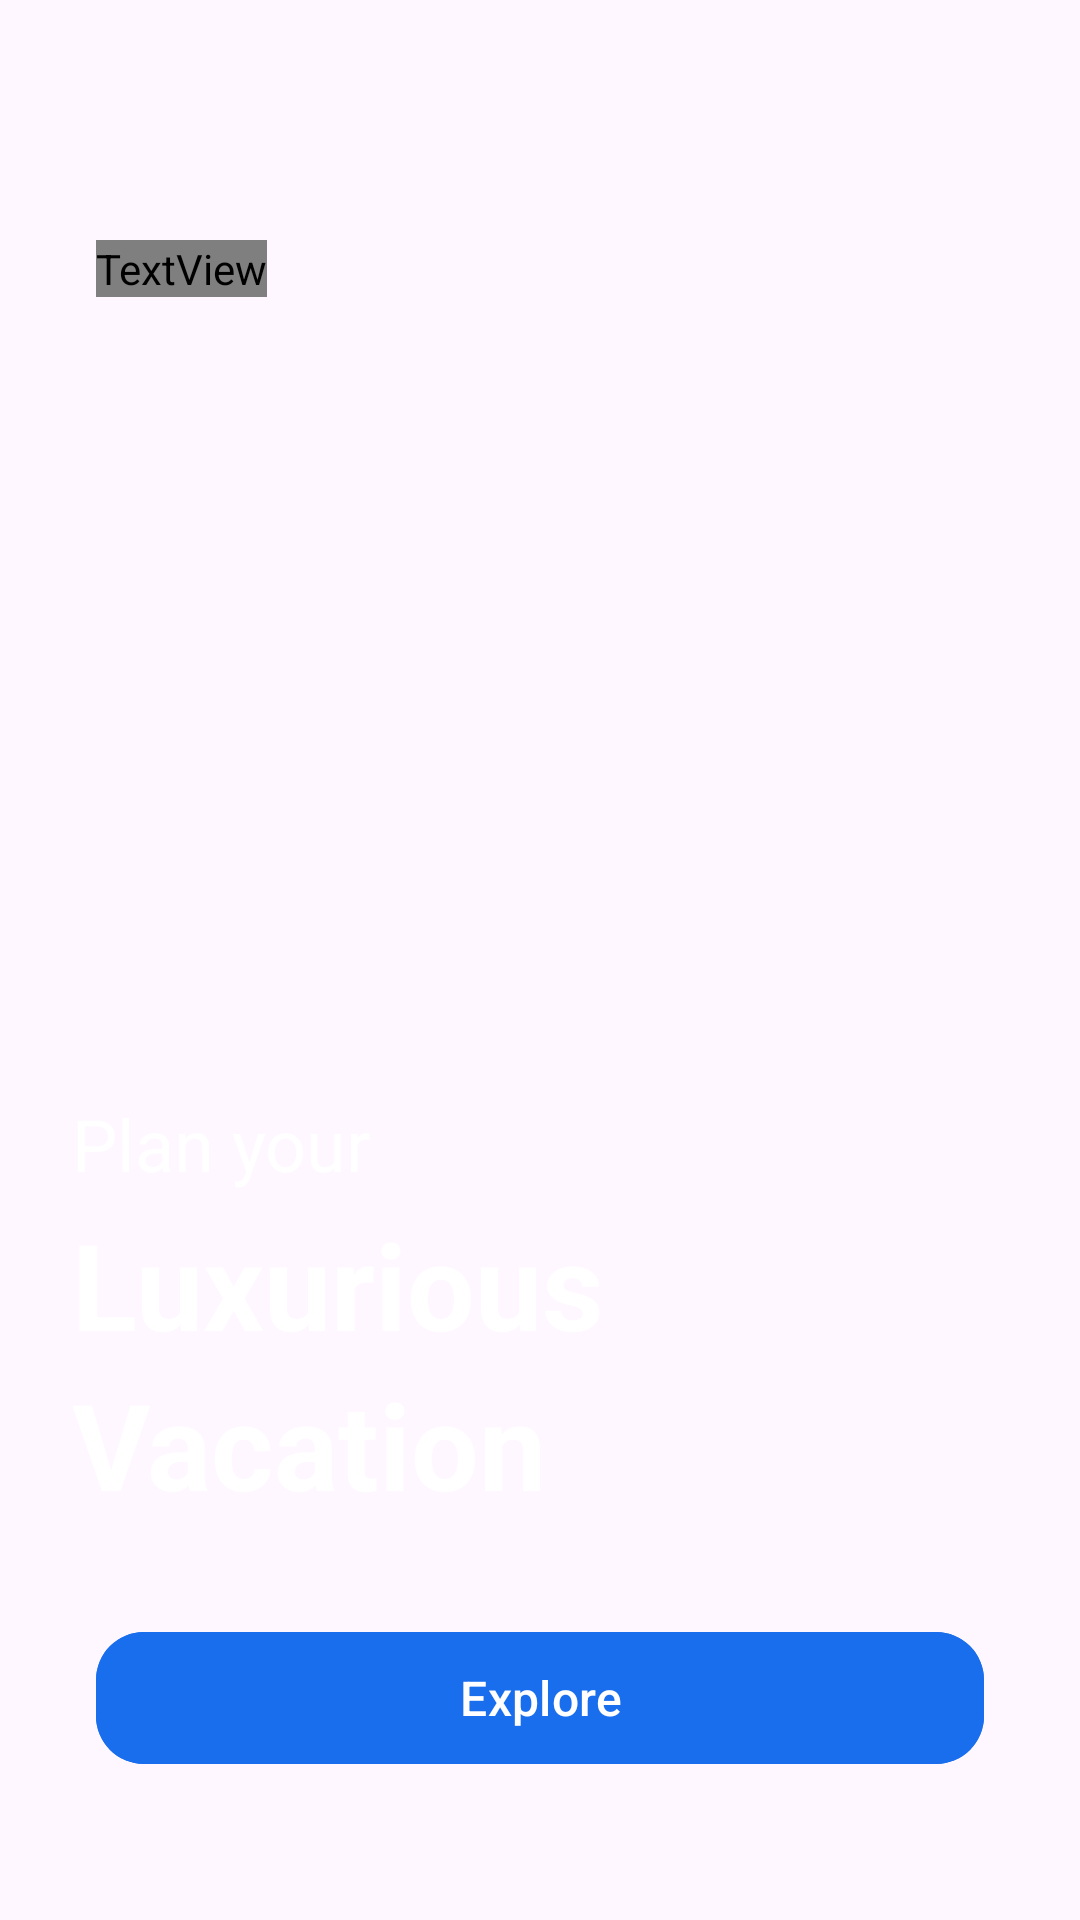

Here is an Android app screen rendered from its layout file. Give the layout XML and the strings, colors and styles it references.
<!-- AndroidManifest.xml: application theme Theme.ClaseTravelApp -->
<!-- res/layout/activity_main.xml -->
<?xml version="1.0" encoding="utf-8"?>
<androidx.constraintlayout.widget.ConstraintLayout xmlns:android="http://schemas.android.com/apk/res/android"
    xmlns:app="http://schemas.android.com/apk/res-auto"
    xmlns:tools="http://schemas.android.com/tools"
    android:id="@+id/main"
    android:layout_width="match_parent"
    android:layout_height="match_parent"
    tools:context=".MainActivity">

    <ImageView
        android:id="@+id/imageView"
        android:layout_width="match_parent"
        android:layout_height="match_parent"
        android:scaleType="centerCrop"
        android:src="@drawable/img1"
        app:layout_constraintTop_toTopOf="parent"
        tools:layout_editor_absoluteX="-46dp" />

    <com.google.android.material.button.MaterialButton
        android:id="@+id/btnExplore"
        android:layout_width="match_parent"
        android:layout_height="52dp"
        android:text="Explore"
        android:textSize="16sp"
        android:backgroundTint="@color/blue_primary"
        app:cornerRadius="16dp"
        android:layout_marginBottom="48dp"
        app:layout_constraintBottom_toBottomOf="parent"
        android:layout_marginHorizontal="32dp"/>

    <TextView
        android:id="@+id/textAspen"
        android:layout_width="wrap_content"
        android:layout_height="wrap_content"
        android:layout_marginStart="32dp"
        android:layout_marginTop="80dp"
        android:fontFamily="@font/hiatus"
        android:text="Aspen"
        android:textColor="#FFFFFF"
        android:textSize="170sp"
        app:layout_constraintStart_toStartOf="parent"
        app:layout_constraintTop_toTopOf="parent" />

    <TextView
        android:id="@+id/textPlanYour"
        android:layout_width="wrap_content"
        android:layout_height="wrap_content"
        android:text="Plan your"
        android:textColor="#FFFFFF"
        android:textSize="24sp"
        android:layout_marginStart="24dp"
        android:layout_marginBottom="4dp"
        app:layout_constraintStart_toStartOf="parent"
        app:layout_constraintBottom_toTopOf="@id/textLuxurious" />

    <TextView
        android:id="@+id/textLuxurious"
        android:layout_width="wrap_content"
        android:layout_height="wrap_content"
        android:text="Luxurious"
        android:textColor="#FFFFFF"
        android:textSize="40sp"
        android:textStyle="bold"
        android:layout_marginStart="24dp"
        app:layout_constraintStart_toStartOf="parent"
        app:layout_constraintBottom_toTopOf="@id/textVacation" />

    <TextView
        android:id="@+id/textVacation"
        android:layout_width="wrap_content"
        android:layout_height="wrap_content"
        android:text="Vacation"
        android:textColor="#FFFFFF"
        android:textSize="40sp"
        android:textStyle="bold"
        android:layout_marginStart="24dp"
        android:layout_marginBottom="32dp"
        app:layout_constraintStart_toStartOf="parent"
        app:layout_constraintBottom_toTopOf="@id/btnExplore" />
</androidx.constraintlayout.widget.ConstraintLayout>
<!-- resources referenced by this layout -->
<resources>
  <color name="blue_primary">#196EEE</color>
  <style name="Theme.ClaseTravelApp" parent="Base.Theme.ClaseTravelApp" />
  <style name="Base.Theme.ClaseTravelApp" parent="Theme.Material3.DayNight.NoActionBar">
          
          
      </style>
</resources>
